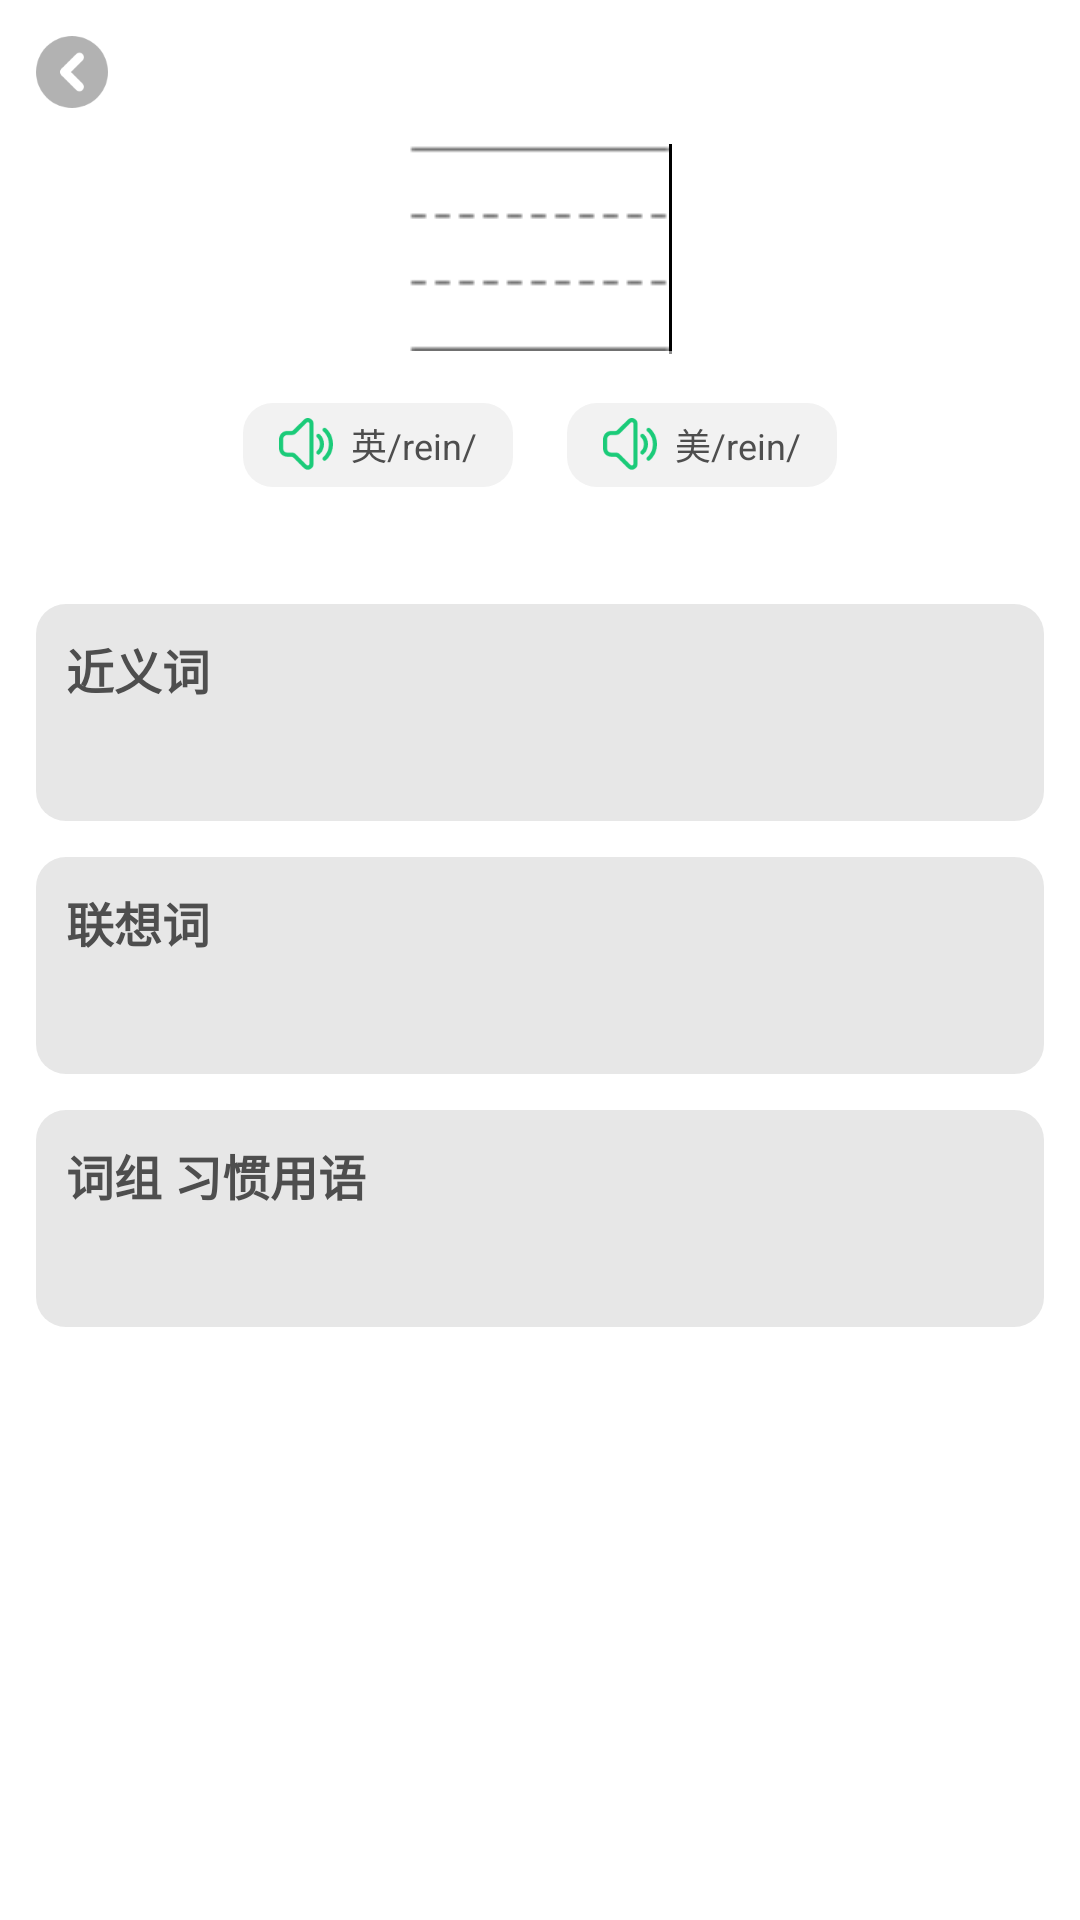

This screen was rendered from an Android layout file. Write that file and the resources it references.
<!-- AndroidManifest.xml: application theme Theme.ListeningSite -->
<!-- res/layout/activity_word_info.xml -->
<?xml version="1.0" encoding="utf-8"?>
<LinearLayout xmlns:android="http://schemas.android.com/apk/res/android"
    xmlns:tools="http://schemas.android.com/tools"
    android:layout_width="match_parent"
    android:layout_height="match_parent"
    tools:context=".activity.WordInfoActivity"
    android:orientation="vertical"
    android:padding="12dp">

    <ImageView
        android:id="@+id/icon_back"
        android:layout_width="wrap_content"
        android:layout_height="wrap_content"
        android:src="@mipmap/icon_back"/>

    <androidx.core.widget.NestedScrollView
        android:layout_width="match_parent"
        android:layout_height="match_parent">

        <LinearLayout
            android:layout_width="match_parent"
            android:layout_height="wrap_content"
            android:orientation="vertical">

            <LinearLayout
                android:layout_width="wrap_content"
                android:layout_height="wrap_content"
                android:orientation="vertical"
                android:layout_gravity="center_horizontal"
                android:layout_marginTop="12dp"
                android:background="@mipmap/bg_word"
                android:gravity="center_horizontal">

                <TextView
                    android:id="@+id/tv_word"
                    android:layout_width="wrap_content"
                    android:layout_height="wrap_content"
                    android:text=""
                    android:textStyle="bold"
                    android:textSize="42sp"
                    android:layout_marginBottom="13dp"/>

            </LinearLayout>

            <LinearLayout
                android:layout_width="match_parent"
                android:layout_height="wrap_content"
                android:layout_marginTop="16dp"
                android:gravity="center_horizontal">

                <LinearLayout
                    android:id="@+id/ll_phoneticEn"
                    android:layout_width="wrap_content"
                    android:layout_height="wrap_content"
                    android:background="@drawable/bg_phonetic"
                    android:orientation="horizontal"
                    android:gravity="center_vertical"
                    android:paddingLeft="12dp"
                    android:paddingRight="12dp"
                    android:paddingTop="5dp"
                    android:paddingBottom="5dp">

                    <ImageView
                        android:layout_width="wrap_content"
                        android:layout_height="wrap_content"
                        android:src="@mipmap/icon_play1" />

                    <TextView
                        android:id="@+id/tv_phoneticEn"
                        android:layout_width="wrap_content"
                        android:layout_height="wrap_content"
                        android:text="英/rein/"
                        android:textSize="12sp"
                        android:textColor="@color/C_4E4E4E"
                        android:layout_marginLeft="6dp"/>

                </LinearLayout>

                <LinearLayout
                    android:id="@+id/ll_phoneticUs"
                    android:layout_width="wrap_content"
                    android:layout_height="wrap_content"
                    android:background="@drawable/bg_phonetic"
                    android:orientation="horizontal"
                    android:gravity="center_vertical"
                    android:paddingLeft="12dp"
                    android:paddingRight="12dp"
                    android:paddingTop="5dp"
                    android:paddingBottom="5dp"
                    android:layout_marginLeft="18dp">

                    <ImageView
                        android:layout_width="wrap_content"
                        android:layout_height="wrap_content"
                        android:src="@mipmap/icon_play1" />

                    <TextView
                        android:id="@+id/tv_phoneticUs"
                        android:layout_width="wrap_content"
                        android:layout_height="wrap_content"
                        android:text="美/rein/"
                        android:textSize="12sp"
                        android:textColor="@color/C_4E4E4E"
                        android:layout_marginLeft="6dp"/>

                </LinearLayout>

            </LinearLayout>

            <TextView
                android:id="@+id/tv_explanations"
                android:layout_width="wrap_content"
                android:layout_height="wrap_content"
                android:layout_marginTop="10dp"
                android:textColor="@color/C_4E4E4E"
                android:textSize="14sp"
                android:lineSpacingExtra="5dp"
                android:text=""/>

            <LinearLayout
                android:id="@+id/ll_synonyms"
                android:layout_width="match_parent"
                android:layout_height="wrap_content"
                android:background="@drawable/bg_content"
                android:orientation="vertical"
                android:padding="10dp"
                android:layout_marginTop="10dp">

                <TextView
                    android:layout_width="wrap_content"
                    android:layout_height="wrap_content"
                    android:text="近义词"
                    android:textSize="16sp"
                    android:textColor="@color/C_4E4E4E"
                    android:textStyle="bold"/>

                <TextView
                    android:id="@+id/tv_synonyms"
                    android:layout_width="wrap_content"
                    android:layout_height="wrap_content"
                    android:text=""
                    android:textSize="14sp"
                    android:textColor="@color/C_4E4E4E"
                    android:textStyle="bold"
                    android:layout_marginTop="10dp"
                    android:lineSpacingExtra="4dp"/>

            </LinearLayout>

            <LinearLayout
                android:id="@+id/ll_deriveList"
                android:layout_width="match_parent"
                android:layout_height="wrap_content"
                android:background="@drawable/bg_content"
                android:orientation="vertical"
                android:padding="10dp"
                android:layout_marginTop="12dp">

                <TextView
                    android:layout_width="wrap_content"
                    android:layout_height="wrap_content"
                    android:text="联想词"
                    android:textSize="16sp"
                    android:textColor="@color/C_4E4E4E"
                    android:textStyle="bold"/>

                <TextView
                    android:id="@+id/tv_deriveList"
                    android:layout_width="wrap_content"
                    android:layout_height="wrap_content"
                    android:text=""
                    android:textSize="14sp"
                    android:textColor="@color/C_4E4E4E"
                    android:textStyle="bold"
                    android:layout_marginTop="10dp"
                    android:lineSpacingExtra="4dp"/>

            </LinearLayout>

            <LinearLayout
                android:id="@+id/ll_phrases"
                android:layout_width="match_parent"
                android:layout_height="wrap_content"
                android:background="@drawable/bg_content"
                android:orientation="vertical"
                android:padding="10dp"
                android:layout_marginTop="12dp">

                <TextView
                    android:layout_width="wrap_content"
                    android:layout_height="wrap_content"
                    android:text="词组 习惯用语"
                    android:textSize="16sp"
                    android:textColor="@color/C_4E4E4E"
                    android:textStyle="bold"/>

                <TextView
                    android:id="@+id/tv_phrases"
                    android:layout_width="wrap_content"
                    android:layout_height="wrap_content"
                    android:text=""
                    android:textSize="14sp"
                    android:textColor="@color/C_4E4E4E"
                    android:textStyle="bold"
                    android:layout_marginTop="10dp"
                    android:lineSpacingExtra="4dp"/>

            </LinearLayout>

        </LinearLayout>

    </androidx.core.widget.NestedScrollView>

</LinearLayout>
<!-- resources referenced by this layout -->
<resources>
  <color name="C_4E4E4E">#4E4E4E</color>
  <!-- drawable bg_content (drawable) -->
  <?xml version="1.0" encoding="utf-8"?>
  <shape xmlns:android="http://schemas.android.com/apk/res/android"
      android:shape="rectangle">
  
      <solid android:color="@color/C_E7E7E7"/>
  
      <corners android:radius="10dp"/>
  
  </shape>
  <!-- drawable bg_phonetic (drawable) -->
  <?xml version="1.0" encoding="utf-8"?>
  <shape xmlns:android="http://schemas.android.com/apk/res/android"
      android:shape="rectangle">
  
      <solid android:color="@color/C_F2F2F2"/>
  
      <corners android:radius="10dp"/>
  
  </shape>
  <!-- mipmap icon_back: png bitmap (mipmap-hdpi, 1247 bytes) -->
  <!-- mipmap icon_play1: png bitmap (mipmap-hdpi, 1266 bytes) -->
  <style name="Theme.ListeningSite" parent="Theme.MaterialComponents.DayNight.DarkActionBar">
          
          <item name="colorPrimary">@color/purple_500</item>
          <item name="colorPrimaryVariant">@color/purple_700</item>
          <item name="colorOnPrimary">@color/white</item>
          
          <item name="colorSecondary">@color/teal_200</item>
          <item name="colorSecondaryVariant">@color/teal_700</item>
          <item name="colorOnSecondary">@color/black</item>
          
          <item name="android:statusBarColor" tools:targetApi="21">?attr/colorPrimaryVariant</item>
          
      </style>
  <color name="C_E7E7E7">#E7E7E7</color>
  <color name="C_F2F2F2">#F2F2F2</color>
  <color name="purple_500">#FF6200EE</color>
  <color name="purple_700">#FF3700B3</color>
  <color name="white">#FFFFFFFF</color>
  <color name="teal_200">#FF03DAC5</color>
  <color name="teal_700">#FF018786</color>
  <color name="black">#FF000000</color>
</resources>
